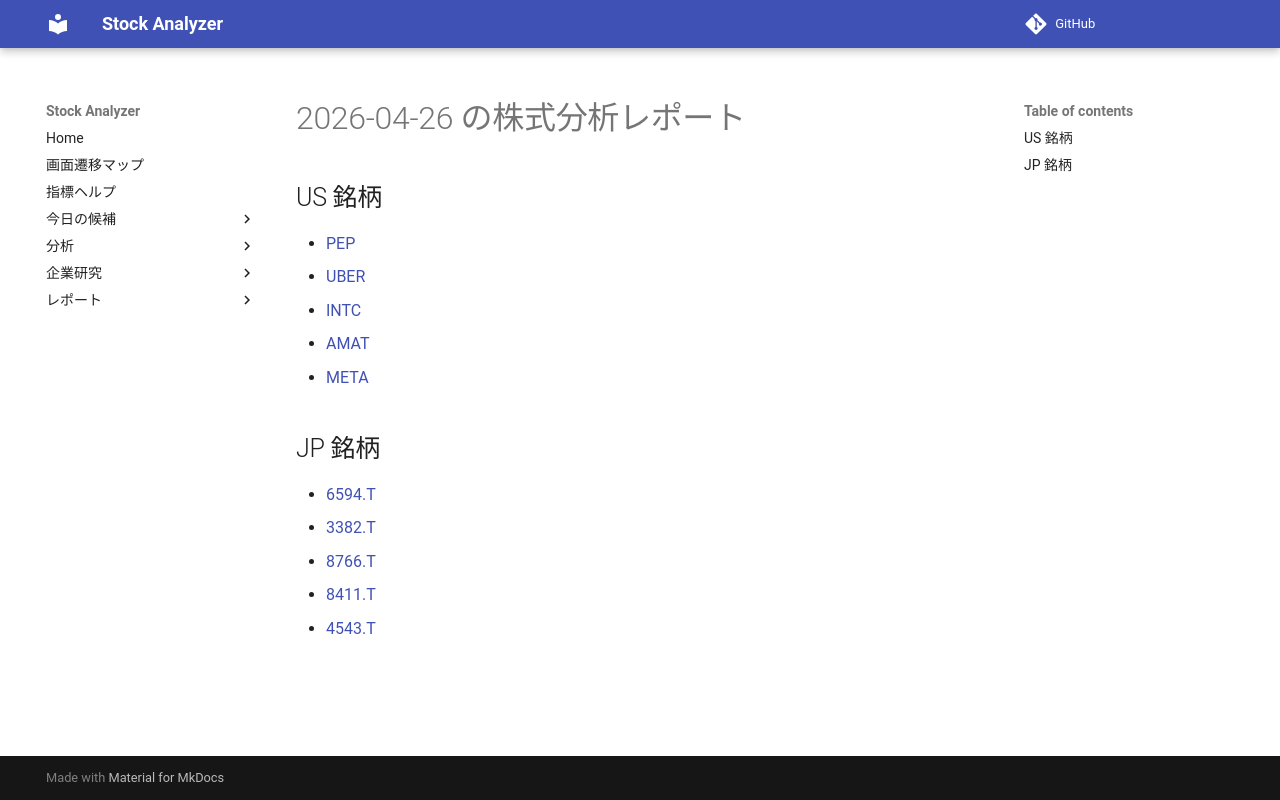

repository: Yumi-note/Making-APP · page: reports/2026-04-26/162412/index.html · generator: mkdocs

# 2026-04-26 の株式分析レポート

## US 銘柄

- [PEP](PEP.md)
- [UBER](UBER.md)
- [INTC](INTC.md)
- [AMAT](AMAT.md)
- [META](META.md)

## JP 銘柄

- [6594.T](6594_T.md)
- [3382.T](3382_T.md)
- [8766.T](8766_T.md)
- [8411.T](8411_T.md)
- [4543.T](4543_T.md)
